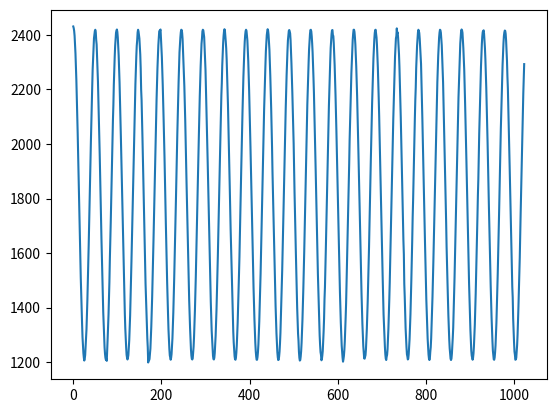
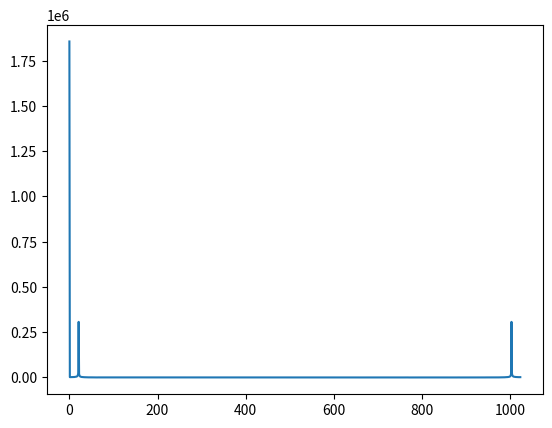

The matplotlib source for these figures, in order:
import numpy as np
import matplotlib.pyplot as plt
from scipy.fft import fft

datas = '7F 09 79 09 6F 09 5D 09 40 09 1C 09 ED 08 BB 08 7F 08 40 08 F9 07 AC 07 5F 07 13 07 C5 06 77 06 30 06 E6 05 AA 05 71 05 3C 05 0B 05 ED 04 D1 04 C0 04 B6 04 BD 04 CA 04 EA 04 02 05 29 05 5A 05 93 05 D3 05 15 06 5D 06 AC 06 F5 06 41 07 91 07 DA 07 23 08 67 08 A3 08 E2 08 0A 09 33 09 54 09 62 09 6F 09 73 09 6B 09 4E 09 3D 09 0F 09 E9 08 B5 08 75 08 39 08 F2 07 A9 07 58 07 0B 07 C0 06 71 06 2D 06 E3 05 A1 05 67 05 3C 05 0B 05 E7 04 CF 04 C0 04 B9 04 BD 04 B5 04 E3 04 07 05 32 05 5F 05 97 05 D7 05 29 06 65 06 B0 06 FD 06 4C 07 96 07 DF 07 28 08 5F 08 A9 08 E0 08 0F 09 37 09 52 09 68 09 70 09 74 09 6B 09 57 09 39 09 15 09 E9 08 B2 08 73 08 40 08 EA 07 A1 07 59 07 07 07 B7 06 70 06 25 06 DF 05 A3 05 61 05 2D 05 07 05 E6 04 CB 04 C0 04 BA 04 C0 04 CA 04 E5 04 01 05 2E 05 5B 05 9A 05 DB 05 21 06 6A 06 B1 06 01 07 4E 07 9D 07 E6 07 2C 08 6F 08 AC 08 E2 08 11 09 38 09 4C 09 69 09 73 09 6D 09 5F 09 53 09 37 09 18 09 E5 08 97 08 71 08 30 08 E6 07 9A 07 4F 07 02 07 B8 06 6E 06 1F 06 CF 05 9A 05 5D 05 2F 05 07 05 E7 04 AF 04 BE 04 B7 04 BC 04 D0 04 E2 04 07 05 32 05 65 05 9F 05 DF 05 24 06 6E 06 B9 06 02 07 55 07 A2 07 EB 07 34 08 74 08 B0 08 E6 08 13 09 3A 09 57 09 6D 09 70 09 71 09 74 09 51 09 33 09 0F 09 DD 08 A8 08 61 08 29 08 E8 07 A0 07 48 07 FC 06 AE 06 63 06 10 06 D5 05 95 05 60 05 29 05 04 05 E1 04 C9 04 C0 04 B9 04 C0 04 CE 04 E9 04 08 05 35 05 67 05 A3 05 E4 05 2B 06 73 06 C0 06 09 07 5A 07 A9 07 F1 07 37 08 78 08 B5 08 E7 08 20 09 3B 09 57 09 6A 09 73 09 72 09 67 09 51 09 27 09 07 09 D7 08 A4 08 67 08 28 08 D7 07 91 07 41 07 F9 06 AA 06 5D 06 15 06 D2 05 92 05 5D 05 2D 05 01 05 DF 04 C8 04 BC 04 BA 04 BE 04 D3 04 E9 04 0D 05 3B 05 6D 05 A9 05 E9 05 31 06 78 06 C5 06 13 07 60 07 B2 07 F3 07 3C 08 7F 08 B9 08 ED 08 1A 09 40 09 53 09 6D 09 73 09 71 09 63 09 58 09 30 09 08 09 E0 08 9F 08 62 08 1F 08 D4 07 8B 07 40 07 EF 06 A3 06 59 06 11 06 CC 05 8D 05 58 05 24 05 04 05 DD 04 C8 04 BC 04 BA 04 C0 04 D2 04 EE 04 11 05 40 05 72 05 B0 05 EF 05 35 06 7D 06 CB 06 19 07 66 07 A0 07 F7 07 44 08 83 08 AF 08 F0 08 1D 09 41 09 5C 09 6D 09 75 09 71 09 5E 09 47 09 2E 09 07 09 CF 08 9C 08 5D 08 17 08 CD 07 86 07 34 07 DF 06 99 06 58 06 07 06 C6 05 8A 05 50 05 20 05 F9 04 E0 04 C6 04 BB 04 B9 04 C0 04 D3 04 EF 04 16 05 42 05 79 05 AF 05 F3 05 31 06 85 06 D1 06 1F 07 6D 07 BB 07 FF 07 49 08 89 08 C6 08 F7 08 22 09 47 09 5F 09 6E 09 73 09 6F 09 5F 09 4C 09 2A 09 00 09 CD 08 94 08 54 08 12 08 C7 07 7C 07 36 07 E6 06 9C 06 4B 06 03 06 C1 05 83 05 4F 05 1F 05 F7 04 D9 04 C5 04 B9 04 B9 04 C3 04 D5 04 F1 04 19 05 45 05 7C 05 B8 05 F5 05 42 06 8B 06 D5 06 24 07 73 07 BD 07 07 08 4F 08 8A 08 C8 08 F3 08 25 09 44 09 5F 09 6C 09 75 09 70 09 61 09 43 09 2A 09 FC 08 CA 08 90 08 53 08 0D 08 C3 07 69 07 27 07 DA 06 91 06 45 06 01 06 BA 05 7F 05 48 05 1A 05 F4 04 D5 04 C2 04 B8 04 B9 04 C5 04 D7 04 F5 04 1B 05 51 05 7F 05 BB 05 00 06 44 06 90 06 DD 06 2A 07 6F 07 C3 07 0E 08 53 08 93 08 CB 08 FC 08 27 09 4C 09 5F 09 6F 09 72 09 6D 09 66 09 4D 09 26 09 F7 08 C7 08 8D 08 4C 08 0D 08 D1 07 71 07 1F 07 CF 06 88 06 42 06 F5 05 B9 05 77 05 48 05 18 05 FF 04 D6 04 C0 04 B6 04 B8 04 C5 04 D9 04 F7 04 20 05 4D 05 82 05 C0 05 01 06 46 06 95 06 E2 06 30 07 7E 07 C9 07 0F 08 60 08 97 08 CC 08 FE 08 2C 09 4A 09 62 09 72 09 73 09 6D 09 5B 09 41 09 20 09 F6 08 C2 08 8C 08 48 08 02 08 B9 07 6D 07 1E 07 D0 06 84 06 3C 06 F3 05 B8 05 79 05 44 05 12 05 EF 04 D5 04 CB 04 B7 04 BB 04 C8 04 D9 04 FA 04 21 05 50 05 97 05 C3 05 05 06 4F 06 9B 06 E6 06 36 07 83 07 D1 07 16 08 5D 08 98 08 CF 08 01 09 30 09 4C 09 63 09 71 09 72 09 5F 09 5C 09 41 09 1D 09 F1 08 C0 08 83 08 45 08 FF 07 B4 07 6A 07 17 07 D0 06 82 06 38 06 F2 05 B1 05 72 05 40 05 13 05 ED 04 D4 04 C0 04 B2 04 BB 04 C7 04 DC 04 FB 04 23 05 55 05 88 05 D0 05 10 06 56 06 9E 06 EF 06 3C 07 88 07 E0 07 21 08 5F 08 9C 08 D5 08 01 09 2F 09 4E 09 64 09 73 09 73 09 6B 09 57 09 3D 09 16 09 EC 08 BA 08 80 08 3D 08 F7 07 AE 07 62 07 0F 07 C4 06 76 06 27 06 EC 05 AA 05 6E 05 3B 05 0F 05 EB 04 D2 04 BE 04 BD 04 C4 04 CA 04 DF 04 02 05 29 05 59 05 8F 05 D0 05 17 06 55 06 A9 06 F8 06 42 07 90 07 DC 07 24 08 65 08 9C 08 D7 08 09 09 31 09 50 09 67 09 72 09 73 09 66 09 57 09 3B 09 15 09 E9 08 B5 08 78 08 38 08 E7 07 A8 07 57 07 10 07 C1 06 77 06 26 06 E5 05 A1 05 5F 05 37 05 0B 05 E9 04 CD 04 BD 04 B8 04 C4 04 CB 04 DF 04 03 05 2D 05 5E 05 97 05 D4 05 21 06 5F 06 AE 06 FA 06 50 07 9A 07 E1 07 2A 08 67 08 B0 08 E0 08 10 09 35 09 53 09 5C 09 78 09 66 09 69 09 55 09 39 09 19 09 EB 08 B1 08 75 08 32 08 EA 07 A3 07 4E 07 08 07 BB 06 6F 06 3C 06 CF 05 A0 05 5F 05 2D 05 09 05 E7 04 CD 04 C5 04 BA 04 BD 04 CD 04 EA 04 05 05 2F 05 60 05 9B 05 DD 05 21 06 6E 06 C3 06 01 07 51 07 9C 07 E7 07 30 08 71 08 9F 08 E6 08 11 09 38 09 54 09 69 09 73 09 6E 09 67 09 52 09 33 09 11 09 F6 08 AD 08 71 08 2D 08 E6 07 9A 07 47 07 F7 06 B3 06 66 06 1E 06 D7 05 95 05 63 05 2F 05 06 05 EA 04 CC 04 BD 04 B8 04 BE 04 D6 04 E7 04 08 05 38 05 65 05 A0 05 DF 05 23 06 6D 06 B9 06 08 07 53 07 A1 07 EB 07 33 08 75 08 B3 08 E5 08 14 09 3A 09 57 09 69 09 73 09 71 09 68 09 4F 09 3A 09 0D 09 DF 08 B3 08 6B 08 26 08 DF 07 95 07 48 07 FB 06 AE 06 56 06 1C 06 D6 05 95 05 5D 05 2F 05 03 05 E3 04 D1 04 BD 04 B8 04 BD 04 CF 04 EB 04 0A 05 2F 05 68 05 A3 05 E5 05 2C 06 74 06 C0 06 0E 07 5A 07 AC 07 F4 07 38 08 7C 08 AF 08 EB 08 19 09 40 09 58 09 70 09 74 09 71 09 68 09 4E 09 2F 09 07 09 E0 08 9A 08 64 08 21 08 DC 07 8F 07 42 07 F6 06 A8 06 5D 06 14 06 CF 05 92 05 59 05 27 05 00 05 DA 04 C8 04 C0 04 B9 04 C0 04 D0 04 EB 04 0F 05 39 05 6F 05 AB 05 EF 05 2E 06 7B 06 C7 06 15 07 4F 07 AD 07 F6 07 37 08 7E 08 B8 08 EC 08 1A 09 40 09 5B 09 6B 09 6E 09 71 09 64 09 4C 09 2F 09 07 09 D3 08 9E 08 5D 08 19 08 D4 07 81 07 38 07 E9 06 9D 06 55 06 0D 06 CA 05 8D 05 55 05 26 05 FD 04 DA 04 CB 04 BA 04 B9 04 C1 04 D4 04 ED 04 13 05 40 05 78 05 B3 05 F4 05 37 06 86 06 CD 06 1D 07 72 07 B5 07 06 08 44 08 88 08 C6 08 F2 08 1E 09 41 09 5C 09 69 09 70 09 6F 09 64 09 4B 09 29 09 01 09 C7 08 9C 08 59 08 14 08 CE 07 81 07 38 07 E5 06 9B 06 51 06 08 06 C5 05 9D 05 50 05 21 05 F9 04 D7 04 CB 04 B9 04 BA 04 C0 04 D5 04 EF 04 14 05 43 05 7C 05 B9 05 F8 05 30 06 88 06 D2 06 1D 07 6D 07 BC 07 FE 07 49 08 89 08 C0 08 F5 08'
datas = datas.split(" ")
together = []
for num in range(len(datas) // 2):
    together.append(datas[num * 2 + 1] + datas[num * 2])
y = np.zeros(1024, np.uint16)
for (index, data) in enumerate(together):
    y[index] = int(data, 16)
print(y[0])
np.save("vol.npy", y)
plt.plot(np.arange(y.size), y)
plt.show()
plt.plot(np.arange(y.size), np.abs(fft(y)))
plt.show()
